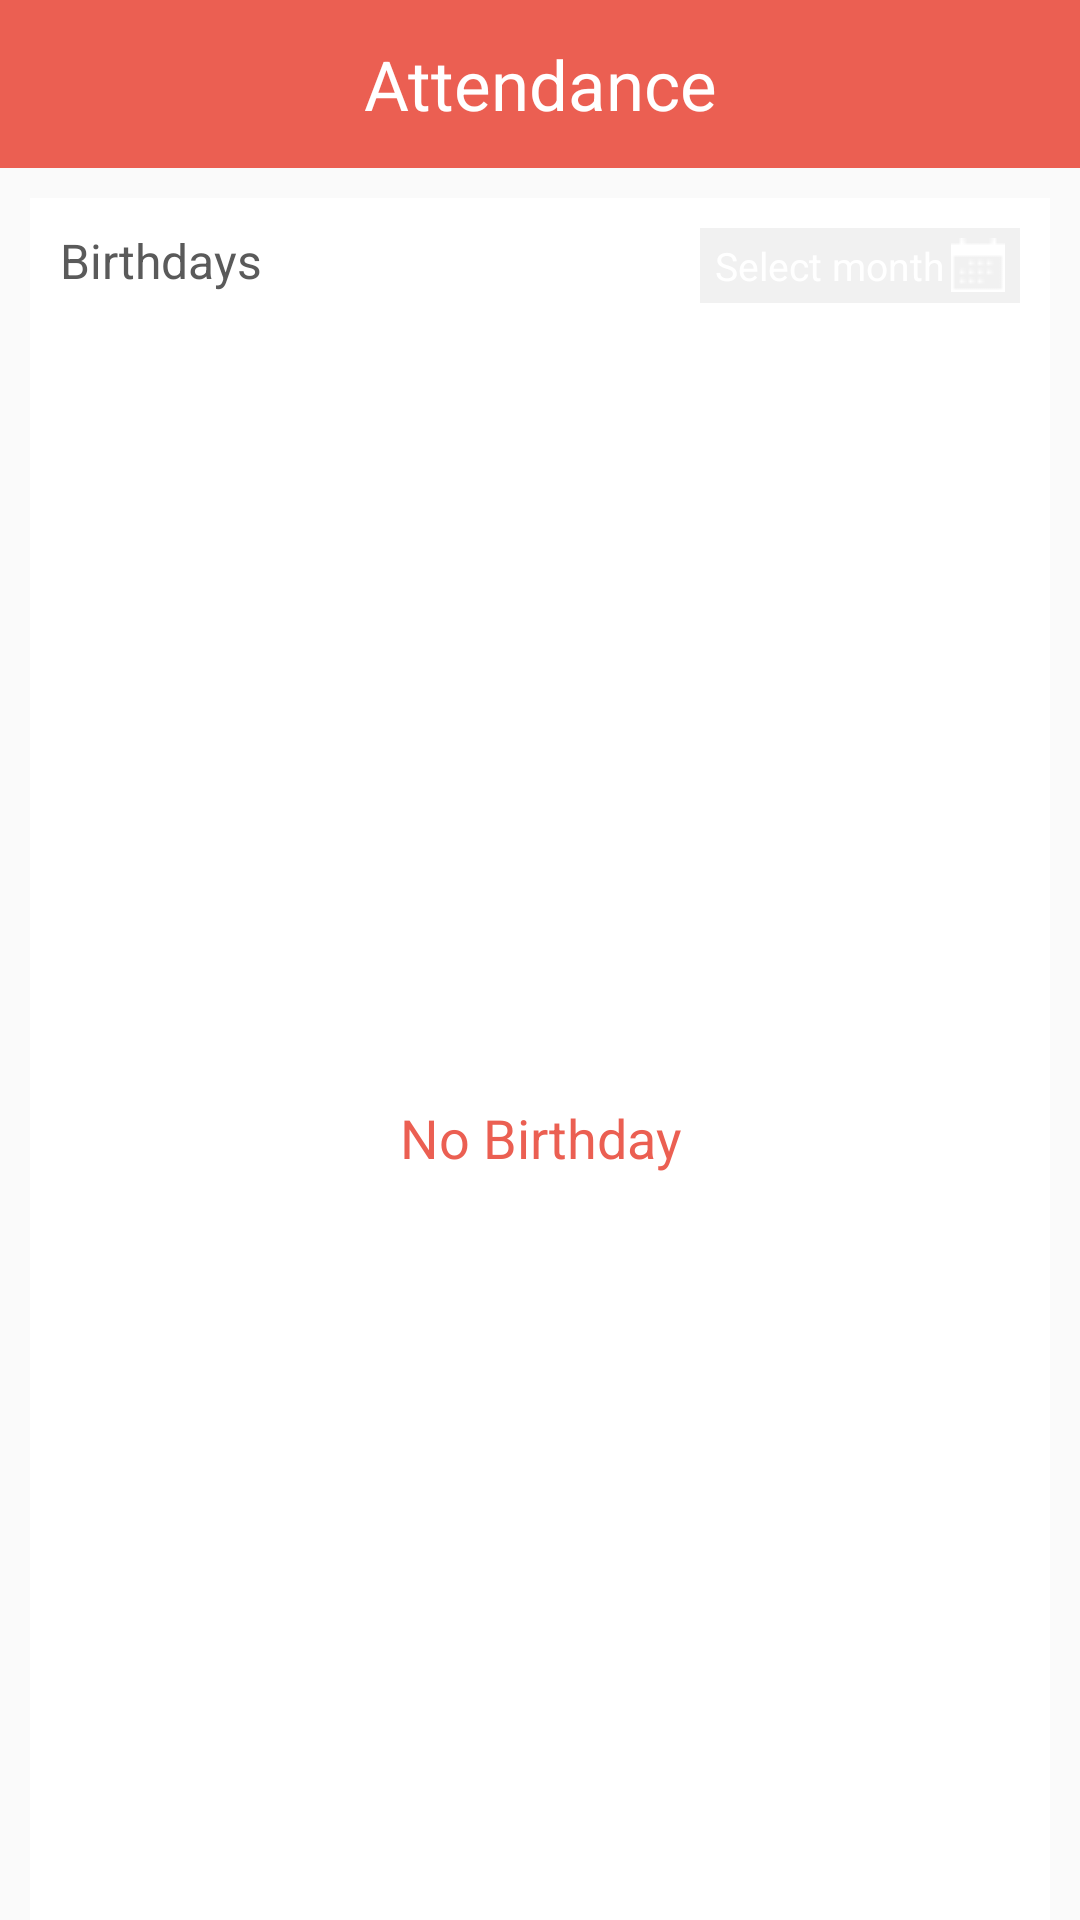

Produce the Android XML layout that renders to this screen, including the resource entries it uses.
<!-- AndroidManifest.xml: application theme AppTheme -->
<!-- res/layout/activity_birthday.xml -->
<?xml version="1.0" encoding="utf-8"?>
<android.support.v4.widget.DrawerLayout
    xmlns:android="http://schemas.android.com/apk/res/android"
    android:id="@+id/drawer_layout"
    android:layout_width="match_parent"
    android:layout_height="match_parent">

    
    <FrameLayout
        android:id="@+id/content_frame_approval"
        android:layout_width="match_parent"
        android:layout_height="match_parent">

        <include
            layout="@layout/toolbar"
            android:id="@+id/toolbar_inner"/>
        
        <LinearLayout xmlns:android="http://schemas.android.com/apk/res/android"
            android:layout_width="match_parent"
            android:layout_height="match_parent"
            android:orientation="vertical"
            android:background="@color/WhiteBgColor"
            android:layout_marginLeft="10dp"
            android:layout_marginRight="10dp"
            android:padding="10dp"
            android:layout_marginTop="66dp">
        
            <LinearLayout
                android:layout_width="match_parent"
                android:layout_height="wrap_content"
                android:orientation="horizontal"
                android:layout_marginBottom="5dp">
                
                <LinearLayout
                    android:layout_width="0dp"
                    android:layout_height="wrap_content"
                    android:layout_weight="2"
                    android:orientation="vertical">
                    
                    <TextView
                        android:layout_width="match_parent"
                        android:layout_height="wrap_content"
                        android:text="Birthdays"
                        android:textSize="16sp"
                        android:textColor="@color/BlackTextColor"/>
                </LinearLayout>
        
                <LinearLayout
                    android:id="@+id/layout_bdDate"
                    android:layout_width="0dp"
                    android:layout_height="wrap_content"
                    android:layout_weight="1"
                    android:orientation="vertical"
                    android:background="#f1f1f1">
                    
                    <AutoCompleteTextView
                        android:id="@+id/txt_birthdayDate"
                        android:layout_width="match_parent"
                        android:layout_height="25dp"
                        android:hint="Select month"
                        android:editable="false"
                        android:textSize="13sp"
                        android:textColorHint="@color/WhiteTextColor"
                        android:textColor="@color/WhiteTextColor"
                        android:background="@drawable/edit_text_black"
                        android:paddingLeft="5dp"
                        android:gravity="center_vertical"
                        android:paddingRight="5dp"
                        android:drawableRight="@drawable/calender_icon" />
                </LinearLayout>
                
            </LinearLayout>
            
            <TextView
                android:id="@+id/txt_bd_count"
                android:layout_width="match_parent"
                android:layout_height="wrap_content"
                android:text=""
                android:textSize="13sp"
                android:textColor="@color/RedTextColor"
                android:layout_marginTop="5dp"/>
        
            <TextView
                android:id="@+id/txt_no_bd_data"
                android:layout_width="match_parent"
                android:layout_height="match_parent"
                android:text="No Birthday"
                android:layout_gravity="center"
                android:gravity="center"
                android:textSize="18sp"
                android:textColor="@color/RedTextColor"/>

           
                
            <ListView
                android:id="@+id/bd_listView"
                android:layout_width="match_parent"
                android:layout_height="match_parent"
                android:dividerHeight="1dp"
                android:divider="@color/divider_color"
                android:visibility="gone"
                android:layout_marginTop="10dp"/>

            
        
            <LinearLayout
                android:id="@+id/bd_Progress"
                android:layout_width="fill_parent"
                android:layout_height="match_parent"
                android:gravity="center"
                android:orientation="vertical"
                android:visibility="gone">
        
                <ProgressBar
                    android:id="@+id/bd_Progress1"
                    style="?android:attr/progressBarStyle"
                    android:layout_gravity="center"
                    android:layout_width="wrap_content"
                    android:layout_height="wrap_content" >
                </ProgressBar>
                
            </LinearLayout>
            
        </LinearLayout>
        
    </FrameLayout>

    

    <ExpandableListView
        android:id="@+id/list_slidermenu"
        android:layout_width="260dp"
        android:layout_height="match_parent"
        android:layout_gravity="start"
        android:background="@color/GreyBgColor"
        android:choiceMode="singleChoice"
        android:divider="@color/divider_color"
        android:dividerHeight="1dp"
        android:groupIndicator="@null">
        
    </ExpandableListView>
    
</android.support.v4.widget.DrawerLayout>
<!-- res/layout/toolbar.xml (included above) -->
<android.support.v7.widget.Toolbar
    xmlns:android="http://schemas.android.com/apk/res/android"
    xmlns:local="http://schemas.android.com/apk/res-auto"
    android:id="@+id/toolbar_inner"
    android:layout_width="match_parent"
    android:layout_height="wrap_content"
    android:background="@color/RedBgColor"
    android:theme="@style/AppTheme"
    local:popupTheme="@style/AppTheme"
    local:theme="@style/AppTheme">

    <ImageView
        android:id="@+id/tool_back"
        android:layout_width="wrap_content"
        android:layout_height="wrap_content"
        android:background="@drawable/back_arrow"
        android:layout_gravity="start"
        android:visibility="gone"/>

    <TextView
        android:layout_width="wrap_content"
        android:layout_height="wrap_content"
        android:text="Attendance"
        android:textSize="23sp"
        android:gravity="center"
        android:visibility="gone"
        android:textColor="@color/WhiteTextColor"
        android:layout_gravity="center_vertical"
        android:paddingRight="10dp"/>

    <TextView
        android:id="@+id/header_text"
        android:layout_width="wrap_content"
        android:layout_height="wrap_content"
        android:text="Attendance"
        android:textSize="23sp"
        android:gravity="center"
        android:textColor="@color/WhiteTextColor"
        android:layout_gravity="center" />

    <ImageView
        android:id="@+id/img_logout"
        android:layout_width="55dp"
        android:layout_height="55dp"
        android:gravity="right"
        android:src="@drawable/logout_menu_icon"
        android:layout_gravity="right"
        android:paddingRight="25dp"
        android:visibility="gone"/>


    <LinearLayout
        android:id="@+id/tool_notification_layout0"
        android:layout_width="wrap_content"
        android:layout_height="wrap_content"
        android:orientation="vertical"
        android:background="@drawable/bell_icon"
        android:layout_gravity="right"
        android:visibility="gone"
        android:layout_marginRight="10dp"
        ></LinearLayout>>
    <LinearLayout
        android:visibility="gone"
        android:id="@+id/tool_notification_layout"
        android:layout_width="wrap_content"
        android:layout_height="wrap_content"
        android:orientation="vertical"
        android:background="@drawable/bell_icon"
        android:layout_gravity="right"
        android:layout_marginRight="10dp"
        >
    <LinearLayout
        android:id="@+id/tool_notification_layout1"
        android:layout_width="17dp"
        android:layout_height="17dp"
        android:orientation="horizontal"
        android:layout_gravity="right"
        android:background="@drawable/notification_bg">
        <TextView
            android:id="@+id/tool_tv_count"
            android:layout_width="match_parent"
            android:layout_height="wrap_content"
            android:text=""
            android:textSize="10sp"
            android:textColor="@color/WhiteTextColor"
            android:gravity="center"
            android:layout_gravity="center_vertical"/>

    </LinearLayout>
    </LinearLayout>


</android.support.v7.widget.Toolbar>
<!-- resources referenced by this layout -->
<resources>
  <color name="BlackTextColor">#5a5a5a</color>
  <color name="GreyBgColor">#f3ebe8</color>
  <color name="RedBgColor">#eb5f52</color>
  <color name="RedTextColor">#eb5f52</color>
  <color name="WhiteBgColor">#ffffff</color>
  <color name="WhiteTextColor">#ffffff</color>
  <color name="divider_color">#bababa</color>
  <!-- drawable back_arrow: png bitmap (drawable, 285 bytes) -->
  <!-- drawable bell_icon: png bitmap (drawable-hdpi, 469 bytes) -->
  <!-- drawable calender_icon: png bitmap (drawable, 217 bytes) -->
  <!-- drawable notification_bg (drawable) -->
  <shape xmlns:android="http://schemas.android.com/apk/res/android"
      android:shape="oval">
      <solid android:color="#ffa800"/>
  </shape>
  <style name="AppTheme" parent="Theme.AppCompat.Light.NoActionBar">
          
          <item name="colorPrimary">@color/colorPrimary</item>
          <item name="colorPrimaryDark">@color/colorPrimaryDark</item>
          <item name="colorAccent">@color/colorAccent</item>
          <item name="drawerArrowStyle">@style/MyDrawerArrowToggle</item>
      </style>
  <color name="colorPrimary">#f77c71</color>
  <color name="colorPrimaryDark">#eb5f52</color>
  <color name="colorAccent">#FF4081</color>
  <style name="MyDrawerArrowToggle" parent="Widget.AppCompat.DrawerArrowToggle">
          <item name="color">@color/WhiteTextColor</item>
      </style>
</resources>
